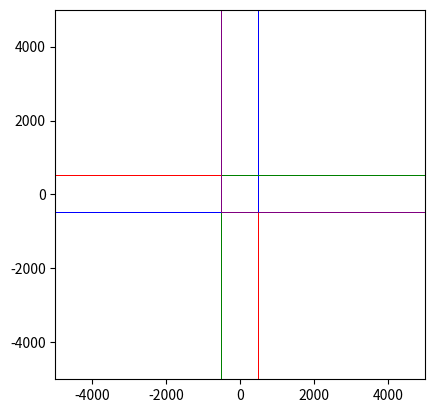

Python code for this plot: (Note: this script raises an exception after producing the figure.)
import matplotlib.pyplot as plt
import matplotlib as mpl
import time
from datetime import datetime


def zaciatok_funkcie(funkcia, zac):
    """Pomocna debuggovacia funkcia ktora vypise ktora funkcia bola prave spustena a ukoncena.

    :param funkcia: nazov funkcie
    :param zac: boolean ci zacina alebo konci
    :return:
    """

    if zac:
        text = "# Zaciatok funkcie {} #".format(funkcia)
    else:
        text = "# Koniec funkcie {} #".format(funkcia)

    ram = "#" * (len(text))

    print(ram)
    print(text)
    print(ram)


def oddelovac(znak="-", pocet=150):
    """Funkcia na vizualnne oddelenie vystupov v konzole

    :param znak: znak oddelovaca
    :param pocet: kolkokrat sa ma oddelovac vypisat
    :return:
    """
    print(znak * pocet)


def casova_pecat(pripona, charakteristika=""):
    """Funkcia na vytvorenie nazvu suboru s casom jeho vzniku

    :param pripona: suboru
    :param charakteristika: text nasledujuci za datumom a casom
    :return: nazov suboru
    """
    cas = datetime.now()
    nazov = cas.strftime("%Y-%m-%d--%H-%M-%S")

    if charakteristika != "":
        nazov += "-"
        nazov += charakteristika

    nazov += pripona

    return nazov

# -------------------------------------------------------------------------------------------
ROZMER_MATICE = 10001
POLOVICA_ROZMERU = ROZMER_MATICE // 2
HORNA_HRANICA = POLOVICA_ROZMERU
DOLNA_HRANICA = -POLOVICA_ROZMERU
OHRANICENIE = POLOVICA_ROZMERU // 10
KOEFICIENT = 10000//(ROZMER_MATICE - 1)

# -------------------------------------------------------------------------------------------
R_y = range(0, POLOVICA_ROZMERU + OHRANICENIE)
R_x = range(0, POLOVICA_ROZMERU + OHRANICENIE)

G_y = range(0, POLOVICA_ROZMERU + OHRANICENIE)
G_x = range(POLOVICA_ROZMERU - OHRANICENIE, ROZMER_MATICE)

B_y = range(POLOVICA_ROZMERU - OHRANICENIE, ROZMER_MATICE)
B_x = range(0, POLOVICA_ROZMERU + OHRANICENIE)

P_y = range(POLOVICA_ROZMERU - OHRANICENIE, ROZMER_MATICE)
P_x = range(POLOVICA_ROZMERU - OHRANICENIE, ROZMER_MATICE)


# -------------------------------------------------------------------------------------------
BIELA = 0
CERVENA = 1
ZELENA = 2
MODRA = 3
FIALOVA = 4

# BIELA = b"\x00"
# CERVENA = b"\x01"
# ZELENA = b"\x02"
# MODRA = b"\x03"
# FIALOVA = b"\x04"


# -------------------------------------------------------------------------------------------
ZADANE_CERVENE = [[-4500, -4400], [-4100, -3000], [-1800, -2400], [-2500, -3400], [-2000, -1400]]
ZADANE_ZELENE = [[4500, -4400], [4100, -3000], [1800, -2400], [2500, -3400], [2000, -1400]]
ZADANE_MODRE = [[-4500, 4400], [-4100, 3000], [-1800, 2400], [-2500, 3400], [-2000, 1400]]
ZADANE_FIALOVE = [[4500, 4400], [4100, 3000], [1800, 2400], [2500, 3400], [2000, 1400]]

# def suradnice(x, y, rozmer_matice):
#     polovica = rozmer_matice // 2
#     x_matica = x + polovica
#     y_matica = y + polovica
#
#     return x_matica, y_matica


def vypis(matica):
    for i in matica:
        print(i)
    oddelovac()


# def vizualizuj_zla(matica, rozmer_matice):
#     plt.xlim(DOLNA_HRANICA, HORNA_HRANICA)
#     plt.ylim(DOLNA_HRANICA, HORNA_HRANICA)
#
#     for i in range(rozmer_matice):
#         for j in range(rozmer_matice):
#             trieda = matica[i][j]
#             farba = None
#             if trieda == b"R":
#                 farba = "ro"
#             elif trieda == b"B":
#                 farba = "bo"
#             elif trieda == b"G":
#                 farba = "go"
#             elif trieda == b"P":
#                 farba = "mo"
#             elif trieda == b"W":
#                 farba = "wo"
#             else:
#                 print("Neznama farba", i, j, trieda)
#
#             # plt.plot(i - POLOVICA_ROZMERU, j - POLOVICA_ROZMERU, farba)
#
#     # plt.show()


def vizualizuj(matica):
    colors = ["white", "red", "green", "blue", "purple"]
    bounds = [BIELA, CERVENA, ZELENA, MODRA, FIALOVA, 5]
    cmap = mpl.colors.ListedColormap(colors)
    norm = mpl.colors.BoundaryNorm(bounds, cmap.N)

    extent = [DOLNA_HRANICA, HORNA_HRANICA, DOLNA_HRANICA, HORNA_HRANICA]
    plt.imshow(matica, interpolation="none", cmap=cmap, norm=norm, extent=extent, origin="lower")

    # plt.show()
    nazov = casova_pecat(".png", str(ROZMER_MATICE)+"-test-vizualizacie")
    plt.savefig(nazov)


def vytvor_maticu():
    matica = [[0 for i in range(ROZMER_MATICE)] for j in range(ROZMER_MATICE)]

    # for i in R_y:
    #     for j in R_x:
    #         matica[i][j] = CERVENA
    #
    # for i in G_y:
    #     for j in G_x:
    #         matica[i][j] = ZELENA
    #
    # for i in B_y:
    #     for j in B_x:
    #         matica[i][j] = MODRA
    #
    # for i in P_y:
    #     for j in P_x:
    #         matica[i][j] = FIALOVA

    # vypis(matica)
    return matica


def vloz_do_matice(matica, x, y, farba):
    xx, yy = prerataj_suradnice(x, y)
    matica[yy][xx] = farba
    # print("Do matice bol vlozeny bod", x, y, farba)


def prenasob_suradnice():
    pomocne_cervene = []
    pomocne_zelene = []
    pomocne_modre = []
    pomocne_fialove = []

    for i in range(5):
        pomocne_cervene.append([ZADANE_CERVENE[i][0]//KOEFICIENT, ZADANE_CERVENE[i][1]//KOEFICIENT])
        pomocne_zelene.append([ZADANE_ZELENE[i][0]//KOEFICIENT, ZADANE_ZELENE[i][1]//KOEFICIENT])
        pomocne_modre.append([ZADANE_MODRE[i][0]//KOEFICIENT, ZADANE_MODRE[i][1]//KOEFICIENT])
        pomocne_fialove.append([ZADANE_FIALOVE[i][0]//KOEFICIENT, ZADANE_FIALOVE[i][1]//KOEFICIENT])

    print(pomocne_cervene)
    print(pomocne_zelene)
    print(pomocne_modre)
    print(pomocne_fialove)

    return pomocne_cervene, pomocne_zelene, pomocne_modre, pomocne_fialove


def prerataj_suradnice(x, y):
    x_matica = x + POLOVICA_ROZMERU
    y_matica = y + POLOVICA_ROZMERU

    return x_matica, y_matica


def vloz_povodnych_20(matica):
    cervene, zelene, modre, fialove = prenasob_suradnice()

    for suradnice in cervene:
        x, y = suradnice[0], suradnice[1]
        vloz_do_matice(matica, x, y, CERVENA)
    for suradnice in zelene:
        x, y = suradnice[0], suradnice[1]
        vloz_do_matice(matica, x, y, ZELENA)
    for suradnice in modre:
        x, y = suradnice[0], suradnice[1]
        vloz_do_matice(matica, x, y, MODRA)
    for suradnice in fialove:
        x, y = suradnice[0], suradnice[1]
        vloz_do_matice(matica, x, y, FIALOVA)


def vykresli_hranice(matica):
    # print(OHRANICENIE)

    for y in range(DOLNA_HRANICA, OHRANICENIE + 1):
        vloz_do_matice(matica, OHRANICENIE, y, CERVENA)
        vloz_do_matice(matica, y, OHRANICENIE, CERVENA)

        vloz_do_matice(matica, -OHRANICENIE, y, ZELENA)
        vloz_do_matice(matica, y, -OHRANICENIE, MODRA)

    for y in range(-OHRANICENIE, HORNA_HRANICA + 1):
        vloz_do_matice(matica, -OHRANICENIE, y, FIALOVA)
        vloz_do_matice(matica, y, -OHRANICENIE, FIALOVA)

        vloz_do_matice(matica, OHRANICENIE, y, MODRA)
        vloz_do_matice(matica, y, OHRANICENIE, ZELENA)

    # for y in range(-100, 101):
    #     for x in range(-100, 101):
    #         vloz_do_matice(matica, x, y, CERVENA)
    # vypis(matica)


def zrataj_pocet_bodov(matica):
    r, g, b, p, w = 0, 0, 0, 0, 0

    for i in range(ROZMER_MATICE):
        for j in range(ROZMER_MATICE):
            if matica[i][j] == CERVENA:
                r += 1
            elif matica[i][j] == MODRA:
                b += 1
            elif matica[i][j] == ZELENA:
                g += 1
            elif matica[i][j] == FIALOVA:
                p += 1
            elif matica[i][j] == BIELA:
                w += 1

    print("R", r)
    print("G", g)
    print("B", b)
    print("P", p)
    print("W", w)
    oddelovac()


def main():
    """Hlavna funkcia programu
    
    :return: 
    """
    zaciatok_funkcie(main.__name__, True)

    generovanie_matice_start = time.time()
    matica = vytvor_maticu()
    generovanie_matice_end = time.time()
    print("Generovanie matice velkosti {}x{} zabralo {} s".format(ROZMER_MATICE, ROZMER_MATICE,
                                                                  generovanie_matice_end - generovanie_matice_start))

    vloz_povodnych_20(matica)
    # zrataj_pocet_bodov(matica)
    vykresli_hranice(matica)
    # zrataj_pocet_bodov(matica)

    # x, y = prerataj_suradnice(-10, -0)
    # vloz_do_matice(matica, x, y, CERVENA)
    # for y in range(-50, 51):
    #     for x in range(-50, 51):
    #         xx, yy = prerataj_suradnice(x, y)
    #         farba = CERVENA if y % 2 == 0 else MODRA
    #         vloz_do_matice(matica, x, y, farba)

    vizualizacia_start = time.time()
    vizualizuj(matica)
    vizualizacia_end = time.time()
    print("Vizualizacia matice velkosti {}x{} zabralo {} s".format(ROZMER_MATICE, ROZMER_MATICE,
                                                                   vizualizacia_end - vizualizacia_start))

    # plt.matshow(matica)
    # plt.colorbar()
    # plt.show()

    # vizualizacia_start = time.time()
    # vizualizuj_zla(matica, ROZMER_MATICE)
    # vizualizacia_end = time.time()
    # print("Vizualizacia matice velkosti {}x{} zabralo {} s".format(ROZMER_MATICE, ROZMER_MATICE, vizualizacia_end-vizualizacia_start))



    zaciatok_funkcie(main.__name__, False)


if __name__ == "__main__":
    main()
